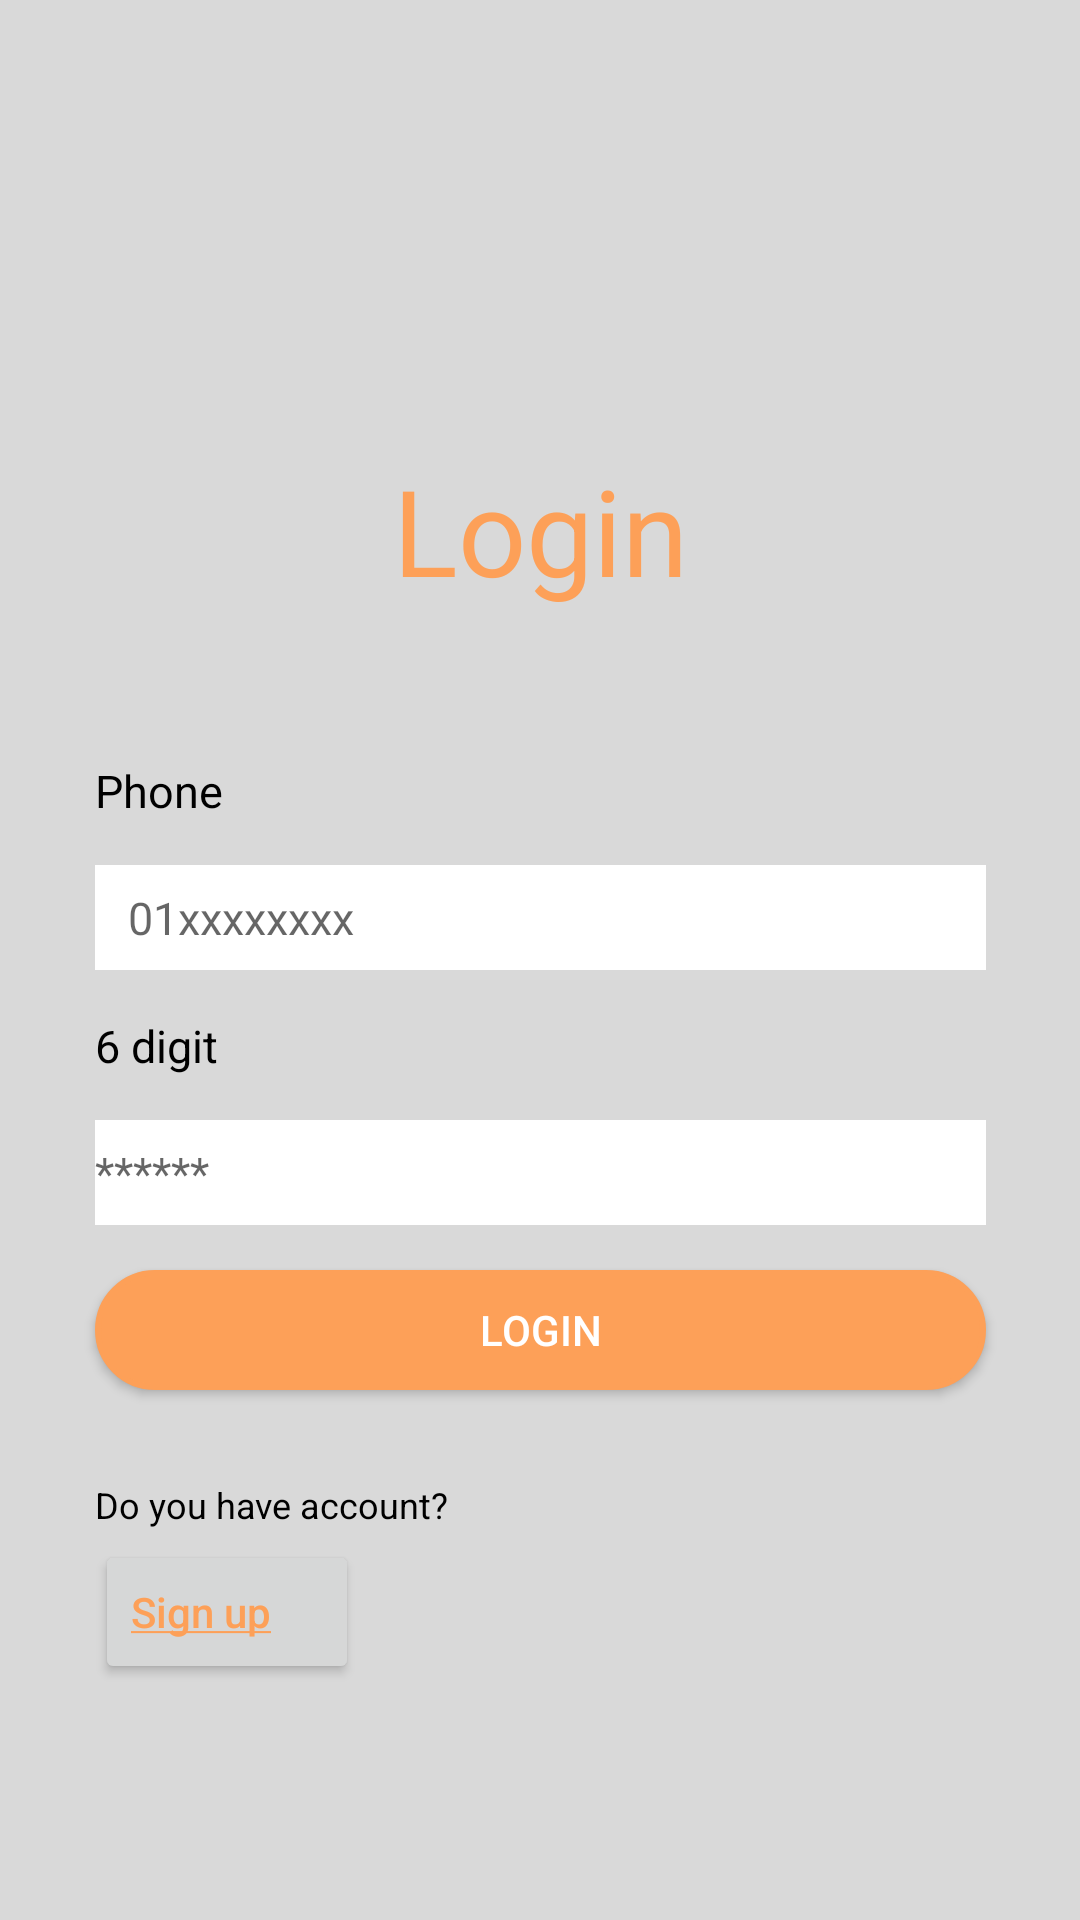

Here is an Android app screen rendered from its layout file. Give the layout XML and the strings, colors and styles it references.
<!-- AndroidManifest.xml: application theme Theme.BaitapUI -->
<!-- res/layout/activity_login_page.xml -->
<?xml version="1.0" encoding="utf-8"?>
<androidx.constraintlayout.widget.ConstraintLayout xmlns:android="http://schemas.android.com/apk/res/android"
    xmlns:app="http://schemas.android.com/apk/res-auto"
    xmlns:tools="http://schemas.android.com/tools"
    android:layout_width="match_parent"
    android:layout_height="match_parent"
    tools:context=".LoginPage.LoginPage"
    android:background="@color/background_color2">

    <TextView
        android:id="@+id/textView2"
        android:layout_width="wrap_content"
        android:layout_height="wrap_content"
        android:layout_marginTop="150dp"
        android:text="Login"
        android:textColor="@color/text_color"
        android:textSize="40sp"
        app:layout_constraintEnd_toEndOf="parent"
        app:layout_constraintStart_toStartOf="parent"
        app:layout_constraintTop_toTopOf="parent" />

    <TextView
        android:id="@+id/textView3"
        android:layout_width="297dp"
        android:layout_height="35dp"
        android:layout_marginTop="50dp"
        android:text="Phone"
        android:textColor="@color/black"
        app:layout_constraintEnd_toEndOf="parent"
        app:layout_constraintStart_toStartOf="parent"
        app:layout_constraintTop_toBottomOf="@+id/textView2"
        android:textSize="15sp"/>

    <EditText
        android:layout_width="297dp"
        android:layout_height="35dp"
        android:hint="   01xxxxxxxx"
        app:layout_constraintEnd_toEndOf="parent"
        app:layout_constraintStart_toStartOf="parent"
        app:layout_constraintTop_toBottomOf="@+id/textView3"
        android:textSize="15sp"
        android:background="@color/white"
        android:inputType="number"/>
    <TextView
        android:id="@+id/textView4"
        android:layout_width="297dp"
        android:layout_height="35dp"
        android:layout_marginTop="50dp"
        android:text="6 digit"
        android:textColor="@color/black"
        app:layout_constraintEnd_toEndOf="parent"
        app:layout_constraintStart_toStartOf="parent"
        app:layout_constraintTop_toBottomOf="@+id/textView3"
        android:textSize="15sp"/>

    <EditText
        android:id="@+id/editText"
        android:layout_width="297dp"
        android:layout_height="35dp"
        android:background="@color/white"
        android:hint="******"
        android:inputType="numberPassword"
        android:maxLength="6"
        android:textSize="15sp"
        app:layout_constraintEnd_toEndOf="parent"
        app:layout_constraintStart_toStartOf="parent"
        app:layout_constraintTop_toBottomOf="@+id/textView4" />

    <androidx.appcompat.widget.AppCompatButton
        android:id="@+id/appCompatButton"
        android:layout_width="297dp"
        android:layout_height="40dp"
        android:layout_marginTop="15dp"
        android:background="@drawable/oval_background"
        android:text="Login"
        android:textColor="@color/text_color2"
        app:layout_constraintEnd_toEndOf="parent"
        app:layout_constraintStart_toStartOf="parent"
        app:layout_constraintTop_toBottomOf="@+id/editText" />

    <TextView
        android:id="@+id/textView5"
        android:layout_width="297dp"
        android:layout_height="20dp"
        android:layout_marginTop="30dp"
        android:text="Do you have account?"
        android:textColor="@color/black"
        app:layout_constraintEnd_toEndOf="parent"
        app:layout_constraintStart_toStartOf="parent"
        app:layout_constraintTop_toBottomOf="@+id/appCompatButton"
        android:textSize="12sp"/>

    <androidx.appcompat.widget.AppCompatButton
        android:layout_width="wrap_content"
        android:layout_height="wrap_content"
        android:text="@string/sign_up"
        android:textAlignment="viewStart"
        android:textAllCaps="false"
        android:textColor="@color/text_color"
        app:layout_constraintEnd_toEndOf="parent"
        app:layout_constraintHorizontal_bias="0.0"
        app:layout_constraintStart_toStartOf="@+id/textView5"
        app:layout_constraintTop_toBottomOf="@+id/textView5" />
</androidx.constraintlayout.widget.ConstraintLayout>
<!-- resources referenced by this layout -->
<resources>
  <color name="background_color2">#D9D9D9</color>
  <color name="black">#FF000000</color>
  <color name="text_color">#FDA058</color>
  <color name="text_color2">#FFFFFF</color>
  <color name="white">#FFFFFFFF</color>
  <!-- drawable oval_background (drawable) -->
  <?xml version="1.0" encoding="utf-8"?>
  <selector xmlns:android="http://schemas.android.com/apk/res/android">
          <item android:state_pressed="false">
              <shape android:shape="rectangle">
                  <corners android:radius="1000dp" />
                  <solid android:color="#FDA058" />
                  <stroke
                      android:width="2dip"
                      android:color="#FDA058" />
                  <padding
                      android:bottom="4dp"
                      android:left="4dp"
                      android:right="4dp"
                      android:top="4dp" />
              </shape>
          </item>
          <item android:state_pressed="true">
              <shape android:shape="rectangle">
                  <corners android:radius="1000dp" />
                  <solid android:color="#3AA76D" />
                  <stroke
                      android:width="2dip"
                      android:color="#03ae3c" />
                  <padding
                      android:bottom="4dp"
                      android:left="4dp"
                      android:right="4dp"
                      android:top="4dp" />
              </shape>
          </item>
      </selector>
  <string name="sign_up"><u>Sign up</u></string>
  <style name="Theme.BaitapUI" parent="Theme.MaterialComponents.DayNight.DarkActionBar">
          
          <item name="colorPrimary">@color/purple_500</item>
          <item name="colorPrimaryVariant">@color/purple_700</item>
          <item name="colorOnPrimary">@color/white</item>
          
          <item name="colorSecondary">@color/teal_200</item>
          <item name="colorSecondaryVariant">@color/teal_700</item>
          <item name="colorOnSecondary">@color/black</item>
          
          <item name="android:statusBarColor">?attr/colorPrimaryVariant</item>
          
      </style>
  <color name="purple_500">#FF6200EE</color>
  <color name="purple_700">#FF3700B3</color>
  <color name="teal_200">#FF03DAC5</color>
  <color name="teal_700">#FF018786</color>
</resources>
